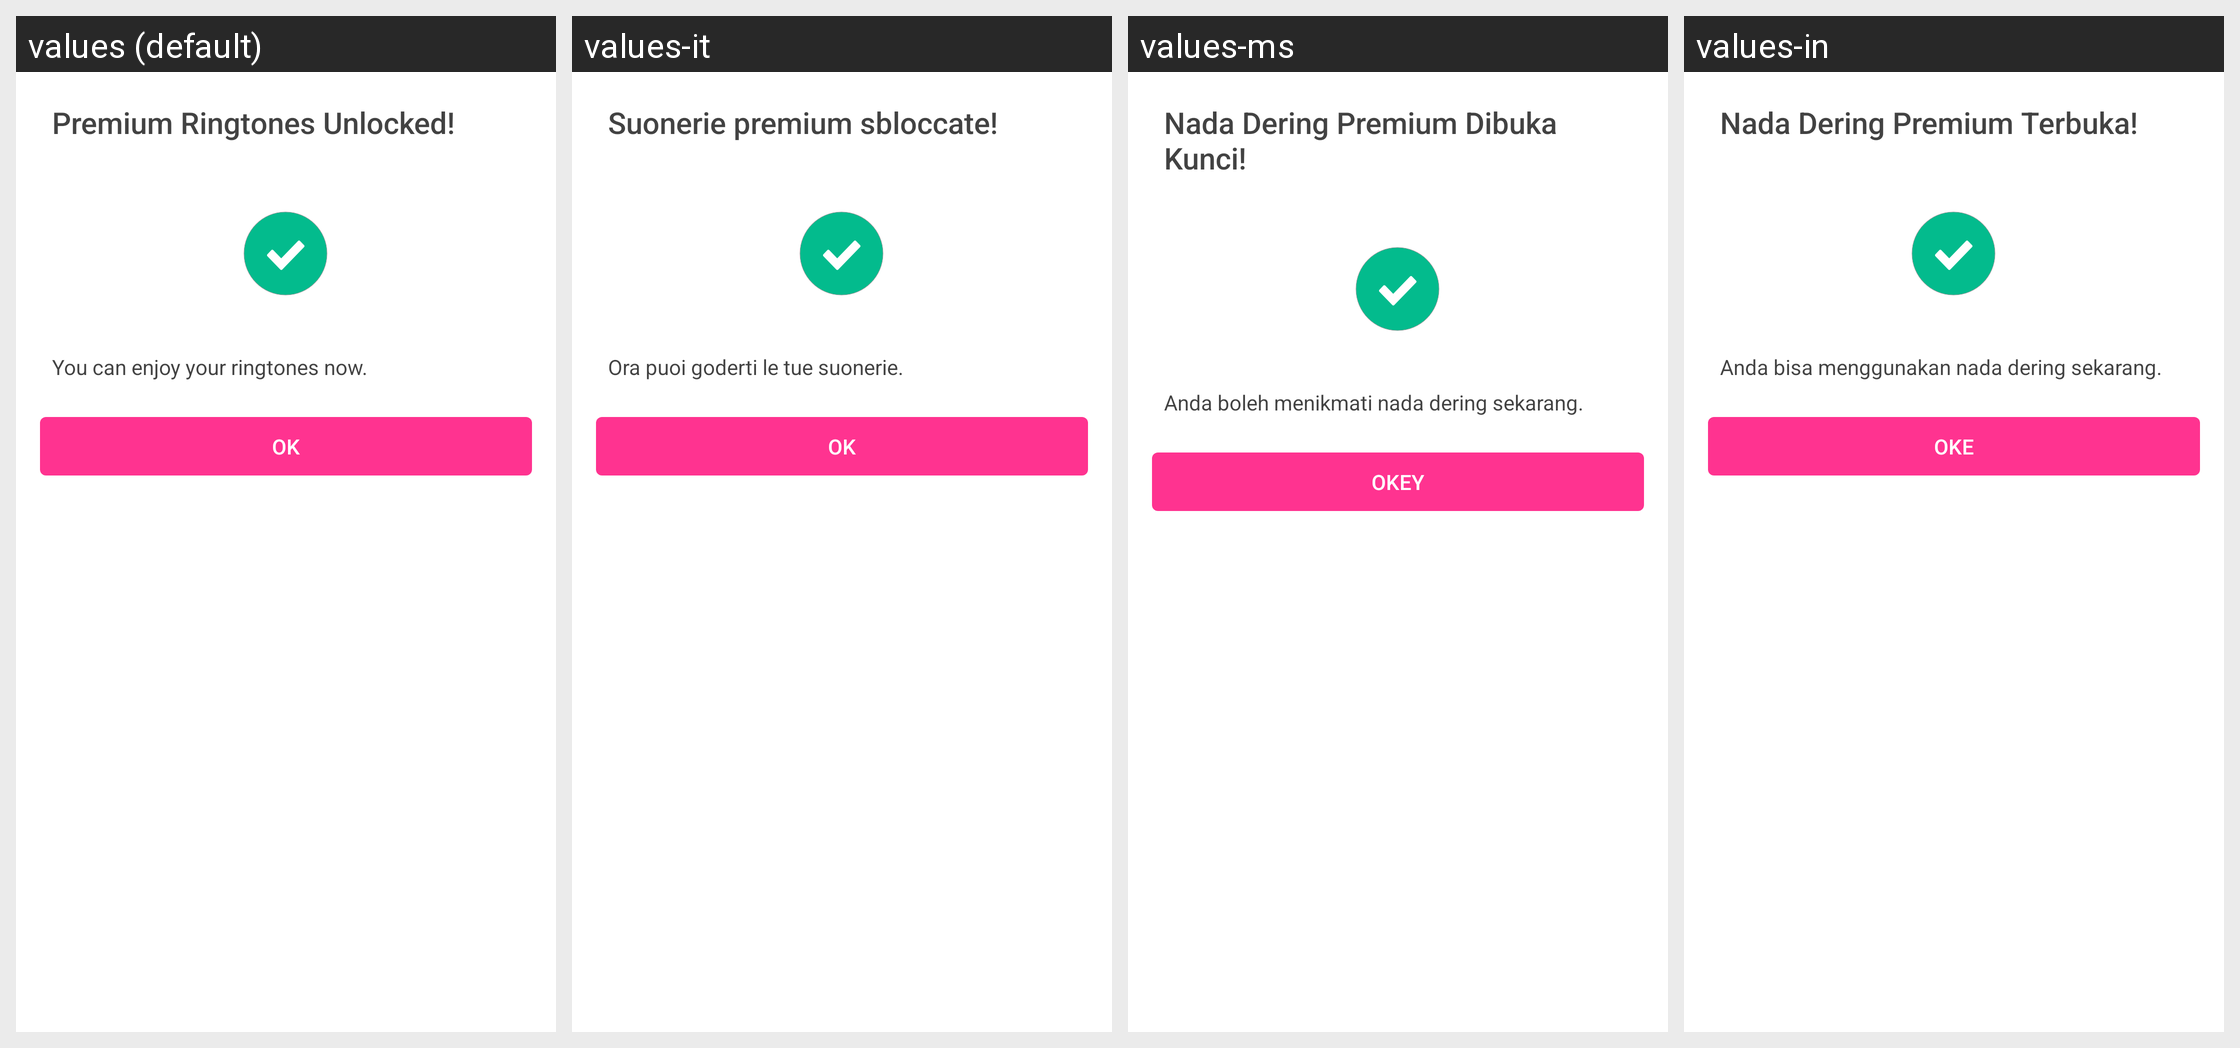

The Android screen above is rendered under several locales of the same app. Produce the string resources it draws, with the default and per-locale values.
Android screen res/layout/dialog_unlock_success.xml rendered under 4 locales, left to right: values (default), values-it, values-ms, values-in. Device: Nexus 5 (rendered at 1080×1920; each locale shown at half size, 540×960, under a caption strip naming it); theme Theme.MaterialComponents.DayNight.NoActionBar.
Other locales in the repository, not shown: values-af, values-am, values-ar, values-as, values-az, values-be, values-bg, values-bn, values-bn-rBD, values-bn-rIN, values-bs, values-ca, values-cs, values-da, values-de, values-el, values-en, values-en-rCA, values-en-rGB, values-en-rIN, values-en-rXC, values-es, values-es-rMX, values-es-rUS, values-et, values-eu, values-fa, values-fi, values-fil, values-fr, values-fr-rCA, values-gl, values-gu, values-he, values-hi, values-hr, values-hu, values-hy, values-id, values-in-rID, values-is, values-iw, values-ja, values-ka, values-kk, values-km, values-kn, values-kn-rIN, values-ko, values-ky, values-lo, values-lt, values-lv, values-mk, values-ml, values-ml-rIN, values-mn, values-mr, values-my, values-nb, values-ne, values-nl, values-no, values-or, values-pa, values-pa-rIN, values-pl, values-pt, values-pt-rBR, values-pt-rPT, values-ro, values-ru, values-ru-rRU, values-si, values-sk, values-sl, values-sq, values-sr, values-sv, values-sw, values-ta, values-ta-rIN, values-te, values-te-rIN, values-th, values-th-rTH, values-tl, values-tl-rPH, values-tr, values-uk, values-ur, values-ur-rIN, values-uz, values-vi, values-zh, values-zh-rCN, values-zh-rHK, values-zh-rMO, values-zh-rTW, values-zu.
Strings drawn on this screen, with the default value and each locale's value (text and hints the layout hard-codes, and strings that could not be matched under every locale, appear in the picture but are not listed):

APKTOOL_RENAMED_0x7f12034c
  values: Premium Ringtones Unlocked!
  values-it: Suonerie premium sbloccate!
  values-ms: Nada Dering Premium Dibuka Kunci!
  values-in: Nada Dering Premium Terbuka!

APKTOOL_RENAMED_0x7f12034b
  values: You can enjoy your ringtones now.
  values-it: Ora puoi goderti le tue suonerie.
  values-ms: Anda boleh menikmati nada dering sekarang.
  values-in: Anda bisa menggunakan nada dering sekarang.

APKTOOL_RENAMED_0x7f120331
  values: OK
  values-it: OK
  values-ms: okey
  values-in: Oke
